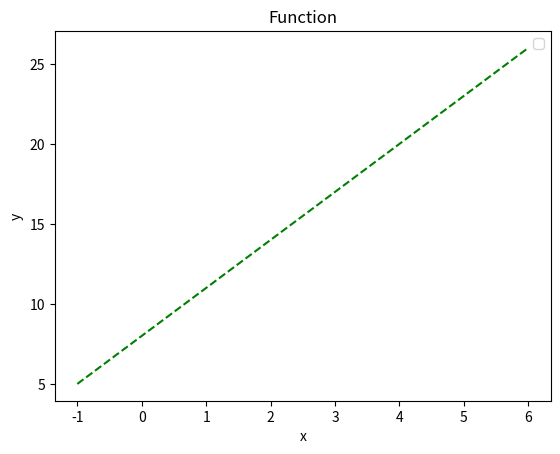

Python code for this plot: (Note: this script raises an exception after producing the figure.)
import matplotlib.pyplot as plt
import numpy as np
import math
x= np.linspace(-1,6)
y=3*x+2**3
plt.plot(x,y,'g--')
plt.xlabel('x')
plt.ylabel('y')
plt.title('Function')
plt.legend()
plt.show()
plt.savefig('/Users/<user>/Desktop/Univer/Lab16/restart.jpg', dpi=400)
